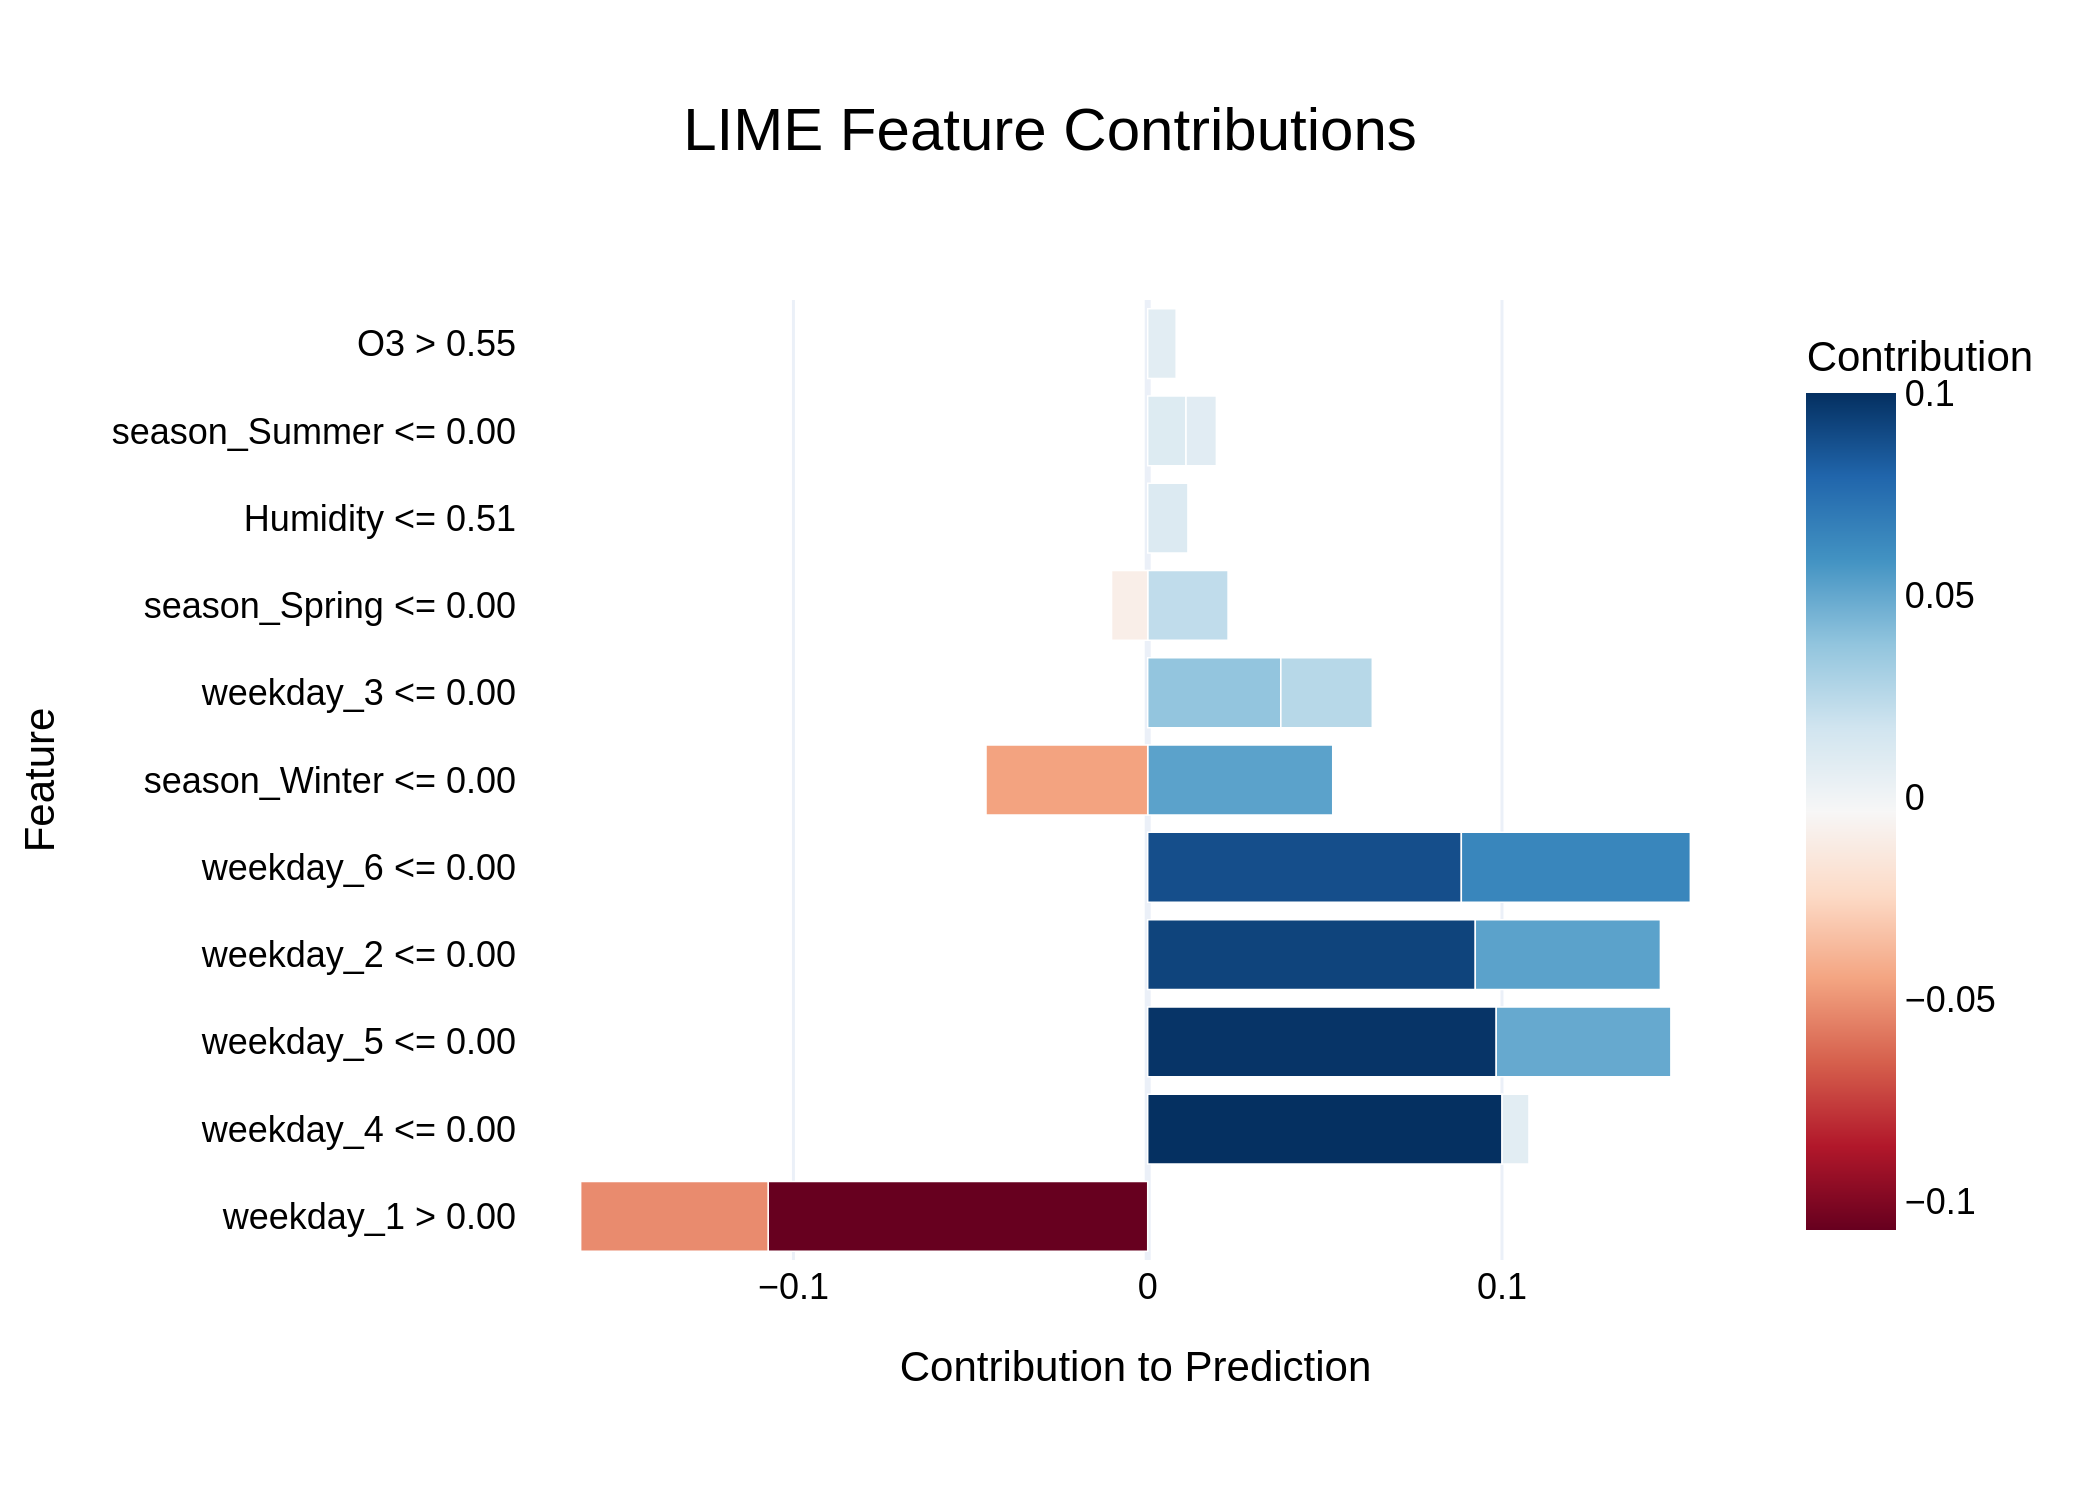

The file beside this chart, header and first rows:
Feature, Contribution
weekday_1 > 0.00, -0.1072
weekday_4 <= 0.00, 0.1
weekday_5 <= 0.00, 0.09838
weekday_2 <= 0.00, 0.09247
weekday_6 <= 0.00, 0.08853
weekday_6 <= 0.00, 0.06465
weekday_1 > 0.00, -0.05291
weekday_2 <= 0.00, 0.05225
season_Winter <= 0.00, 0.05222
weekday_5 <= 0.00, 0.04931
season_Winter <= 0.00, -0.04564
weekday_3 <= 0.00, 0.03758
weekday_3 <= 0.00, 0.02581
season_Spring <= 0.00, 0.02269
Humidity <= 0.51, 0.01135
season_Summer <= 0.00, 0.01081
season_Spring <= 0.00, -0.0102
season_Summer <= 0.00, 0.008567
O3 > 0.55, 0.008035
weekday_4 <= 0.00, 0.007609
